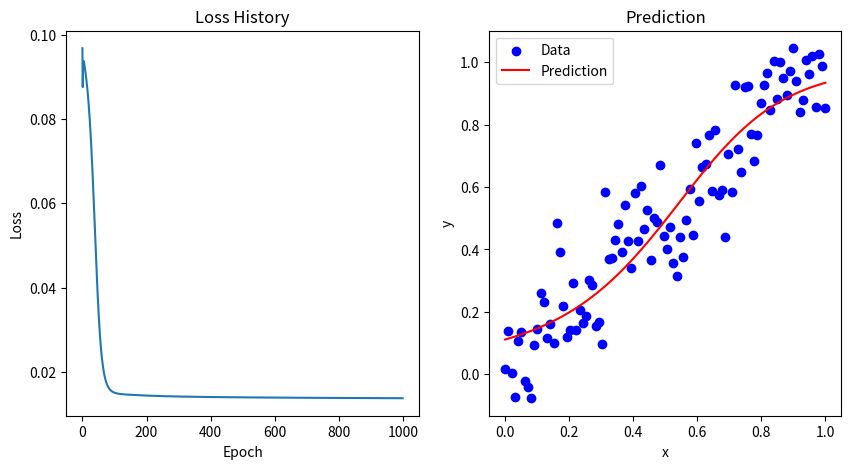

The matplotlib source for this figure:
# ================================
# @File         : BP算法实现.py
# @Time         : 2025/07/07
# [redacted]
# @description  : 实现反向传播算法
# ================================

import numpy as np
from matplotlib import pyplot as plt

def sigmoid(x):
    return 1 / (1 + np.exp(-x))

def sigmoid_derivative(x):
    return x * (1 - x)

def relu(x):
    return np.maximum(0, x)

def relu_derivative(x):
    return 1. * (x > 0)

def tanh(x):
    return np.tanh(x)

def tanh_derivative(x):
    return 1 - np.tanh(x) ** 2

class Neuron:
    def __init__(self, weights, f):
        self.inputs = None  # 用于存储输入值
        self.weights = weights
        self.output = 0
        self.delta = 0  # 用于存储误差反向传播时的梯度
        self.f = f  # 激活函数

    def forward(self, inputs):
        self.inputs = inputs
        self.output = self.f(np.dot(inputs, self.weights))
        return self.output

class Layer:
    def __init__(self, num_inputs, num_neurons, f):
        self.neurons = [Neuron(np.random.uniform(-1, 1, num_inputs), f) for _ in range(num_neurons)]
        self.output = []
        self.delta = []  # 用于存储这一层的误差

    def forward(self, inputs):
        self.output = np.array([neuron.forward(inputs) for neuron in self.neurons])
        return self.output
    
class ANN:
    def __init__(self, layers):
        self.layers = layers

    def forward(self, inputs):
        for layer in self.layers:
            inputs = layer.forward(inputs)
        return inputs
    
    def backward(self, expected, learning_rate):
        for i in reversed(range(len(self.layers))):
            layer = self.layers[i]
            
            # 输出层delta计算
            if i == len(self.layers) - 1:
                for j in range(len(layer.neurons)):
                    neuron = layer.neurons[j]
                    neuron.delta = (expected[j] - neuron.output) * sigmoid_derivative(neuron.output)
            
            # 隐藏层delta计算
            else:
                for j in range(len(layer.neurons)):
                    neuron = layer.neurons[j]
                    neuron.delta = 0
                    for k in range(len(self.layers[i + 1].neurons)):
                        neuron.delta += self.layers[i + 1].neurons[k].delta * self.layers[i + 1].neurons[k].weights[j]
                    neuron.delta *= sigmoid_derivative(neuron.output)
            
            # 更新权重
            for j in range(len(layer.neurons)):
                neuron = layer.neurons[j]
                for k in range(len(neuron.weights)):
                    neuron.weights[k] += learning_rate * neuron.delta * neuron.inputs[k]

    def train(self, inputs, expected, learning_rate, epochs):
        loss_history = []
        for epoch in range(epochs):
            loss = 0
            for i in range(len(inputs)):
                self.forward(inputs[i])
                self.backward(expected[i], learning_rate)
                loss += np.mean((expected[i] - self.layers[-1].output) ** 2)
            
            loss /= len(inputs)
            loss_history.append(loss)
            
            if (epoch + 1) % 100 == 0:
                print(f'Epoch {epoch + 1}/{epochs}, Loss: {loss}')

        return loss_history


if __name__ == '__main__':
    # 预测简单的线性模型
    # 生成训练数据
    x = np.linspace(0, 1, 100)
    y = x + np.random.normal(0, 0.1, 100)

    inputs = x.reshape(-1, 1)
    expected = y.reshape(-1, 1)

    ann = ANN([Layer(1, 10, sigmoid), Layer(10, 5, sigmoid), Layer(5, 1, sigmoid)])
    loss_history = ann.train(inputs, expected, 0.1, 1000)

    # 绘制损失和预测图像，拼在一起
    plt.figure(figsize=(10, 5))
    plt.subplot(1, 2, 1)
    plt.plot(loss_history)
    plt.xlabel('Epoch')
    plt.ylabel('Loss')
    plt.title('Loss History')

    plt.subplot(1, 2, 2)
    plt.scatter(x, y, color='blue', label='Data')
    ann_outputs = []
    for i in range(len(inputs)):
        ann_outputs.append(ann.forward(inputs[i]))
    ann_outputs = np.array(ann_outputs)
    plt.plot(x, ann_outputs, color='red', label='Prediction')
    plt.xlabel('x')
    plt.ylabel('y')
    plt.title('Prediction')
    plt.legend()
    plt.show()
